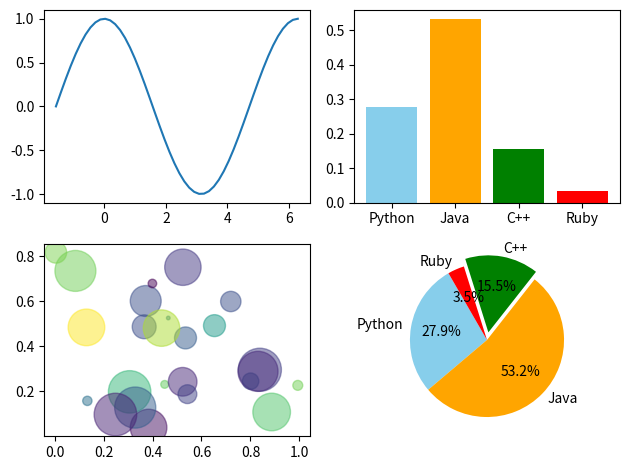

Reproduce this figure in Python.
from matplotlib import pyplot as plt
import numpy as np


# fig, axes = plt.subplots(2, 2)
# axes = np.array(axes).reshape(-1)

# for i, n in enumerate([5, 10, 50, 100]):
#     x = np.linspace(-np.pi/4, 2*np.pi, n)
#     y = np.sin(x)

#     p = axes[i]

#     p.plot(x, y, label=f"sin(x) for {n} points")
#     p.grid()
#     p.set_xlabel(f"{n} points of x")
#     p.set_ylabel("sin(x)")



# kategorie   = list("ABCD")
# hodnoty     = np.random.randint(10, 50, (4, 4))
barvy       = ["skyblue", "orange", "green", "red"]

# for i, n in enumerate(hodnoty):
#     p = axes[i]

#     p.grid()
#     p.bar(kategorie, hodnoty[i], color=barvy[i])


# x = np.random.rand(150)
# y = np.random.rand(150)
# colors = np.random.rand(150)
# sizes = np.random.rand(150) * 1000

# plt.scatter(x, y, c=colors, s=sizes, alpha=.5)
# plt.title("Random scatter plot")
# plt.xlabel("X")
# plt.ylabel("Y")
# plt.colorbar()


labels = ["Python", "Java", "C++", "Ruby"]
# sizes = [45, 30, 15, 10]
explode = (0, 0, 0.1, 0)

# plt.pie(sizes, labels=labels, autopct="%1.1f%%", explode=explode, startangle=140)
# plt.title("Pie chart of programming language popularity")
# plt.axis("equal")

fig, axes = plt.subplots(2,2)
axes = np.array(axes).reshape(-1)

x = np.linspace(-np.pi/2, 2*np.pi, 50)
axes[0].plot(x, np.cos(x))

sizes = np.random.rand(4)
sizes = sizes/sizes.sum()
axes[1].bar(labels, sizes, color=barvy)

x = np.random.rand(25)
y = np.random.rand(25)
axes[2].scatter(x, y, c=np.random.rand(len(x)), s=np.random.rand(len(x))*1000, alpha=.5)

axes[3].pie(sizes, explode=explode, labels=labels, autopct="%1.1f%%", startangle=120, colors=barvy)


plt.tight_layout()
plt.show()

